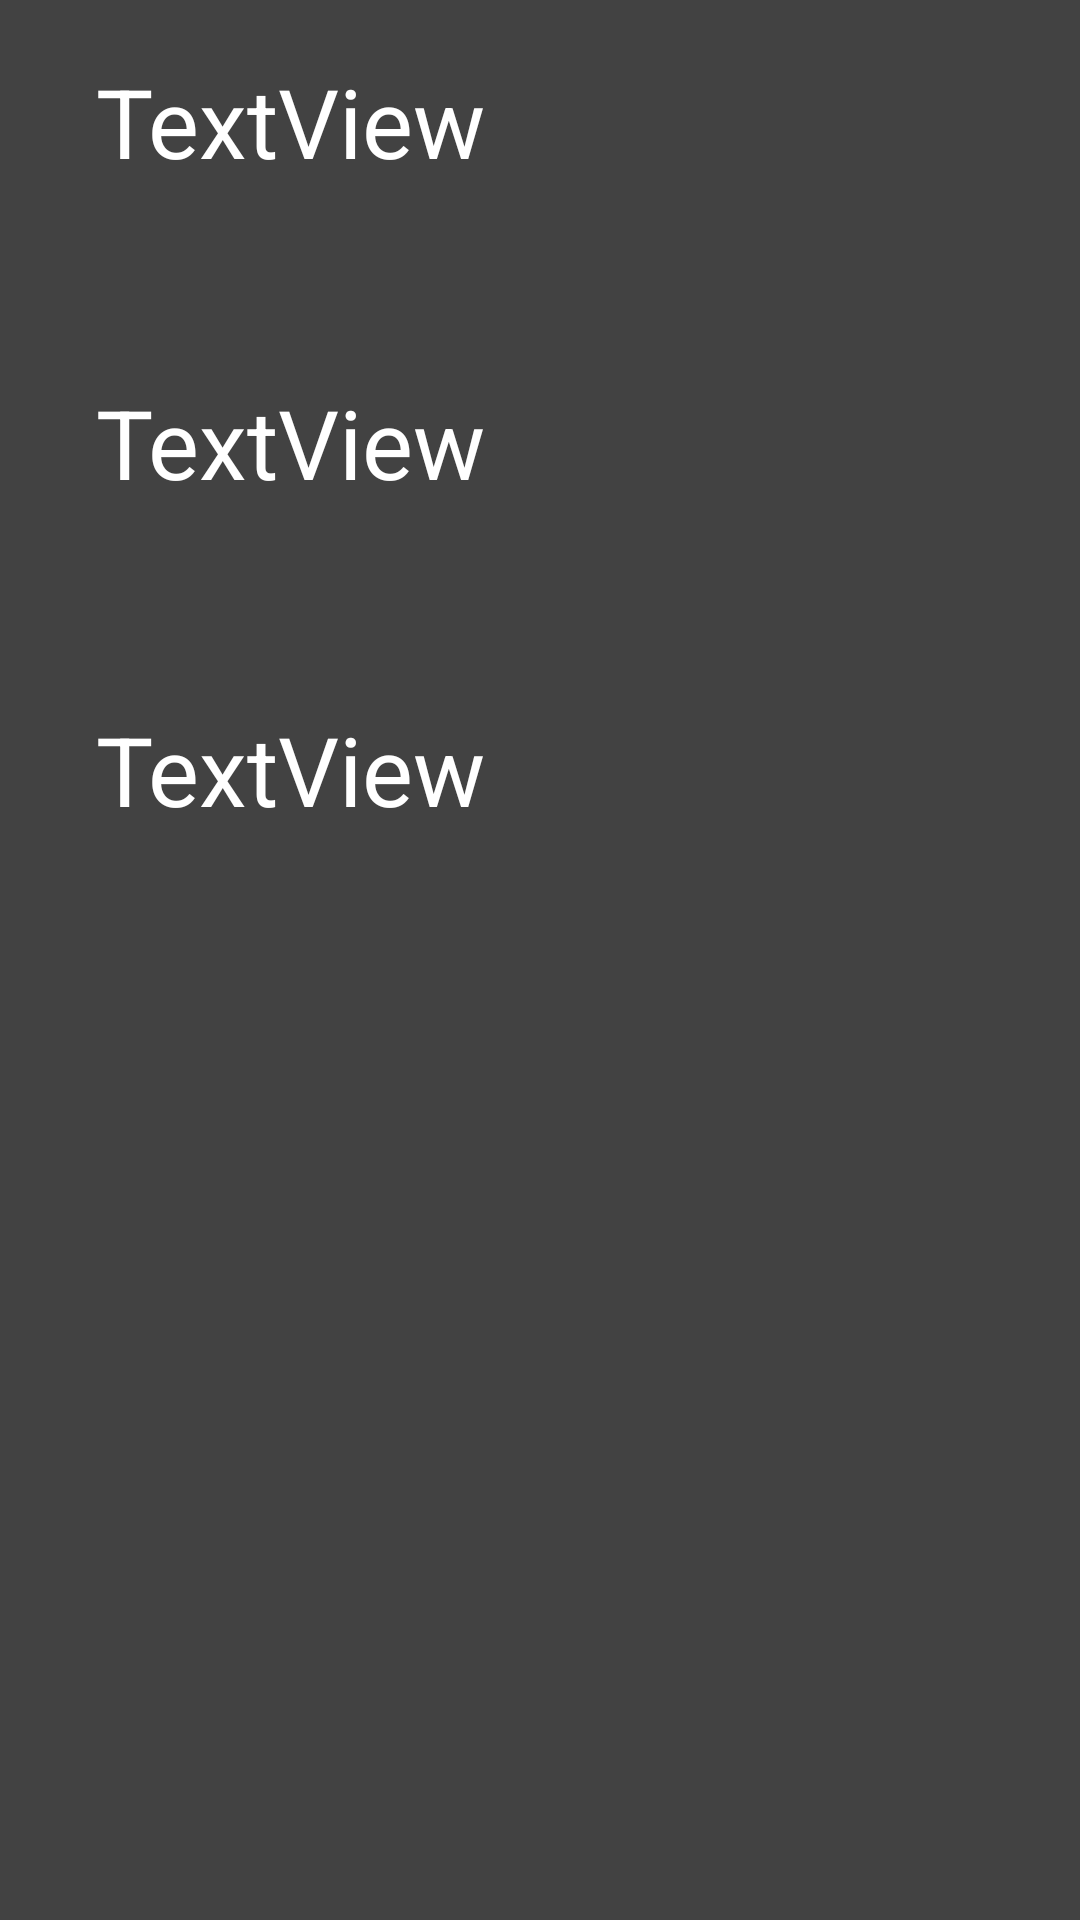

This screen was rendered from an Android layout file. Write that file and the resources it references.
<!-- AndroidManifest.xml: application theme Theme.MyCrypto -->
<!-- res/layout/rv_item.xml -->
<?xml version="1.0" encoding="utf-8"?>
<androidx.cardview.widget.CardView xmlns:android="http://schemas.android.com/apk/res/android"
    xmlns:tools="http://schemas.android.com/tools"
    android:layout_width="match_parent"
    android:layout_height="match_parent"
    xmlns:app="http://schemas.android.com/apk/res-auto"
    android:background="@color/white"


    >

    <LinearLayout
        android:layout_width="match_parent"
        android:layout_height="match_parent"
        android:orientation="vertical">

        <androidx.constraintlayout.widget.ConstraintLayout
            android:layout_width="334dp"
            android:layout_height="91dp"
            android:layout_marginLeft="16dp"
            android:layout_marginTop="16dp"
            android:layout_marginRight="16dp"
            android:background="@color/cardview_dark_background">


            <TextView
                android:id="@+id/textView3"
                android:layout_width="wrap_content"
                android:layout_height="wrap_content"
                android:layout_marginStart="16dp"
                android:text="TextView"
                android:textColor="@color/white"
                android:textSize="32sp"
                app:layout_constraintBottom_toBottomOf="parent"
                app:layout_constraintStart_toStartOf="parent"
                app:layout_constraintTop_toTopOf="parent"
                app:layout_constraintVertical_bias="0.062" />

        </androidx.constraintlayout.widget.ConstraintLayout>

        <androidx.constraintlayout.widget.ConstraintLayout
            android:layout_width="334dp"
            android:layout_height="93dp"
            android:layout_marginLeft="16dp"
            android:layout_marginTop="16dp"
            android:background="@color/cardview_dark_background">

            <TextView
                android:id="@+id/textView4"
                android:layout_width="wrap_content"
                android:layout_height="wrap_content"
                android:layout_marginStart="16dp"
                android:text="TextView"
                android:textColor="@color/white"
                android:textSize="32sp"
                app:layout_constraintBottom_toBottomOf="parent"
                app:layout_constraintStart_toStartOf="parent"
                app:layout_constraintTop_toTopOf="parent"
                app:layout_constraintVertical_bias="0.062" />


        </androidx.constraintlayout.widget.ConstraintLayout>
        <androidx.constraintlayout.widget.ConstraintLayout
            android:layout_width="334dp"
            android:layout_height="91dp"
            android:layout_marginLeft="16dp"
            android:layout_marginTop="16dp"
            android:layout_marginRight="16dp"
            android:background="@color/cardview_dark_background">


            <TextView
                android:id="@+id/textView5"
                android:layout_width="wrap_content"
                android:layout_height="wrap_content"
                android:layout_marginStart="16dp"
                android:text="TextView"
                android:textColor="@color/white"
                android:textSize="32sp"
                app:layout_constraintBottom_toBottomOf="parent"
                app:layout_constraintStart_toStartOf="parent"
                app:layout_constraintTop_toTopOf="parent"
                app:layout_constraintVertical_bias="0.062" />

        </androidx.constraintlayout.widget.ConstraintLayout>
    </LinearLayout>

</androidx.cardview.widget.CardView>
<!-- resources referenced by this layout -->
<resources>
  <color name="white">#FFFFFFFF</color>
</resources>
